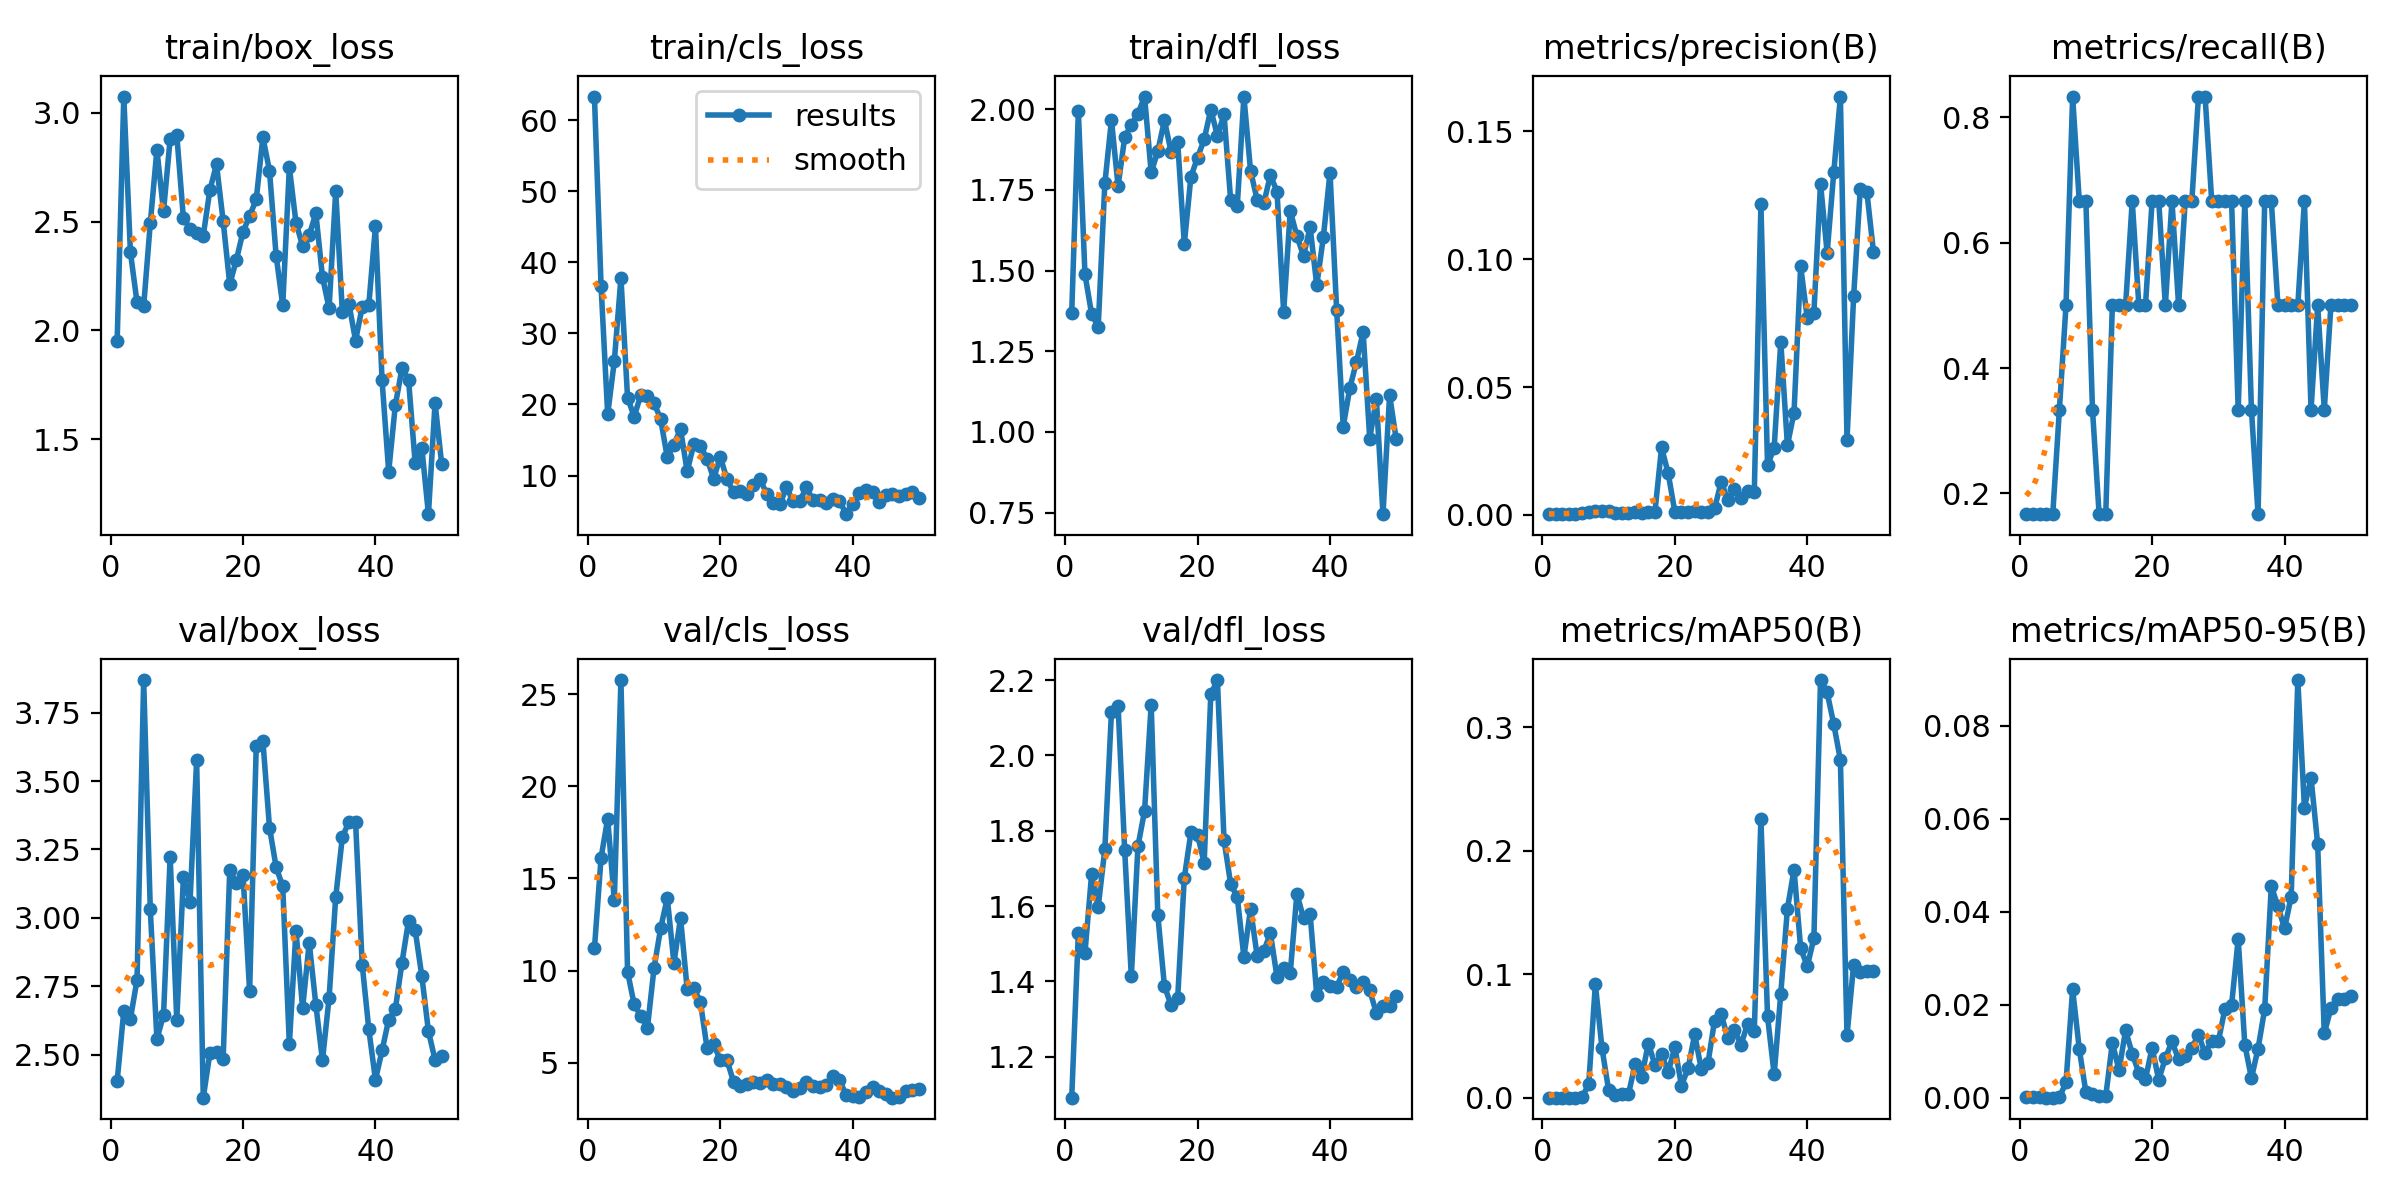

The table this chart was drawn from, first rows:
epoch, train/box_loss, train/cls_loss, train/dfl_loss, metrics/precision(B), metrics/recall(B), metrics/mAP50(B), metrics/mAP50-95(B), val/box_loss, val/cls_loss, val/dfl_loss, lr/pg0, lr/pg1, lr/pg2
1, 1.954, 63.35, 1.369, 0.00029, 0.1667, 0.00021, 0.00015, 2.405, 11.2, 1.091, 0.0002334, 0.0002334, 0.0002334
2, 3.073, 36.66, 1.994, 0.00029, 0.1667, 0.00021, 0.00015, 2.66, 16.12, 1.529, 0.0004739, 0.0004739, 0.0004739
3, 2.359, 18.62, 1.488, 0.00029, 0.1667, 0.00021, 0.00015, 2.632, 18.24, 1.476, 0.0007044, 0.0007044, 0.0007044
4, 2.129, 26.08, 1.365, 0.00027, 0.1667, 0.00018, 4e-05, 2.774, 13.82, 1.684, 0.0009251, 0.0009251, 0.0009251
5, 2.111, 37.82, 1.325, 0.00027, 0.1667, 0.00018, 4e-05, 3.869, 25.76, 1.598, 0.001136, 0.001136, 0.001136
6, 2.493, 20.94, 1.77, 0.00078, 0.3333, 0.00063, 9e-05, 3.032, 9.935, 1.751, 0.001337, 0.001337, 0.001337
7, 2.829, 18.3, 1.966, 0.00114, 0.5, 0.01105, 0.00333, 2.558, 8.163, 2.116, 0.001469, 0.001469, 0.001469
8, 2.548, 21.34, 1.762, 0.00165, 0.8333, 0.09207, 0.02331, 2.645, 7.54, 2.132, 0.001469, 0.001469, 0.001469
9, 2.879, 21.25, 1.913, 0.00147, 0.6667, 0.04029, 0.01056, 3.224, 6.896, 1.748, 0.001436, 0.001436, 0.001436
10, 2.897, 20.25, 1.952, 0.00132, 0.6667, 0.00644, 0.00121, 2.627, 10.14, 1.413, 0.001403, 0.001403, 0.001403
11, 2.515, 17.9, 1.986, 0.00089, 0.3333, 0.00246, 0.00085, 3.148, 12.3, 1.759, 0.00137, 0.00137, 0.00137
12, 2.467, 12.55, 2.038, 0.00072, 0.1667, 0.00315, 0.00031, 3.059, 13.94, 1.853, 0.001337, 0.001337, 0.001337
13, 2.446, 14.36, 1.804, 0.00072, 0.1667, 0.00315, 0.00031, 3.575, 10.42, 2.135, 0.001304, 0.001304, 0.001304
14, 2.435, 16.53, 1.87, 0.00098, 0.5, 0.02708, 0.01188, 2.344, 12.86, 1.576, 0.001271, 0.001271, 0.001271
15, 2.645, 10.6, 1.966, 0.00084, 0.5, 0.01728, 0.00591, 2.506, 9.002, 1.387, 0.001238, 0.001238, 0.001238
16, 2.762, 14.38, 1.869, 0.00103, 0.5, 0.04397, 0.01451, 2.509, 9.059, 1.337, 0.001205, 0.001205, 0.001205
17, 2.503, 14.15, 1.898, 0.00126, 0.6667, 0.02679, 0.00945, 2.484, 8.283, 1.356, 0.001172, 0.001172, 0.001172
18, 2.212, 12.36, 1.582, 0.02638, 0.5, 0.0353, 0.00537, 3.176, 5.812, 1.675, 0.001139, 0.001139, 0.001139
19, 2.324, 9.558, 1.791, 0.01618, 0.5, 0.02073, 0.00406, 3.127, 6.029, 1.795, 0.001106, 0.001106, 0.001106
20, 2.453, 12.62, 1.85, 0.00125, 0.6667, 0.04112, 0.01078, 3.158, 5.128, 1.789, 0.001073, 0.001073, 0.001073
21, 2.525, 9.525, 1.906, 0.00129, 0.6667, 0.00995, 0.00386, 2.732, 5.164, 1.714, 0.00104, 0.00104, 0.00104
22, 2.602, 7.666, 1.999, 0.00095, 0.5, 0.02381, 0.0085, 3.627, 3.968, 2.163, 0.001007, 0.001007, 0.001007
23, 2.887, 7.875, 1.918, 0.00157, 0.6667, 0.05142, 0.01215, 3.648, 3.726, 2.2, 0.0009739, 0.0009739, 0.0009739
24, 2.733, 7.447, 1.984, 0.0012, 0.5, 0.02312, 0.00825, 3.33, 3.824, 1.775, 0.0009409, 0.0009409, 0.0009409
25, 2.344, 8.675, 1.718, 0.00131, 0.6667, 0.02793, 0.00902, 3.186, 3.955, 1.659, 0.0009078, 0.0009078, 0.0009078
26, 2.115, 9.469, 1.701, 0.00249, 0.6667, 0.06262, 0.0107, 3.115, 3.912, 1.624, 0.0008748, 0.0008748, 0.0008748
27, 2.749, 7.447, 2.039, 0.01289, 0.8333, 0.06774, 0.01357, 2.539, 4.087, 1.465, 0.0008418, 0.0008418, 0.0008418
28, 2.494, 6.069, 1.809, 0.00585, 0.8333, 0.04836, 0.00956, 2.954, 3.827, 1.593, 0.0008088, 0.0008088, 0.0008088
29, 2.389, 5.939, 1.719, 0.01028, 0.6667, 0.05501, 0.0123, 2.67, 3.875, 1.468, 0.0007758, 0.0007758, 0.0007758
30, 2.437, 8.347, 1.708, 0.00657, 0.6667, 0.04313, 0.01212, 2.91, 3.681, 1.48, 0.0007428, 0.0007428, 0.0007428
31, 2.538, 6.359, 1.796, 0.00948, 0.6667, 0.06005, 0.01915, 2.683, 3.448, 1.528, 0.0007098, 0.0007098, 0.0007098
32, 2.246, 6.355, 1.744, 0.00891, 0.6667, 0.05423, 0.01986, 2.48, 3.65, 1.411, 0.0006768, 0.0006768, 0.0006768
33, 2.102, 8.359, 1.371, 0.1215, 0.3333, 0.2258, 0.03416, 2.708, 3.944, 1.435, 0.0006438, 0.0006438, 0.0006438
34, 2.64, 6.502, 1.685, 0.01932, 0.6667, 0.06597, 0.01143, 3.076, 3.723, 1.423, 0.0006108, 0.0006108, 0.0006108
35, 2.086, 6.54, 1.607, 0.02631, 0.3333, 0.01908, 0.00423, 3.295, 3.668, 1.633, 0.0005778, 0.0005778, 0.0005778
36, 2.121, 6.191, 1.546, 0.0677, 0.1667, 0.08449, 0.01059, 3.352, 3.78, 1.568, 0.0005448, 0.0005448, 0.0005448
37, 1.954, 6.629, 1.635, 0.02721, 0.6667, 0.1531, 0.01906, 3.349, 4.28, 1.579, 0.0005118, 0.0005118, 0.0005118
38, 2.108, 6.471, 1.454, 0.04, 0.6667, 0.1848, 0.04551, 2.83, 4.079, 1.363, 0.0004788, 0.0004788, 0.0004788
39, 2.119, 4.558, 1.604, 0.09725, 0.5, 0.1211, 0.04115, 2.593, 3.248, 1.399, 0.0004458, 0.0004458, 0.0004458
40, 2.478, 6.053, 1.804, 0.07683, 0.5, 0.1066, 0.0364, 2.409, 3.209, 1.387, 0.0004127, 0.0004127, 0.0004127
41, 1.771, 7.493, 1.379, 0.07909, 0.5, 0.1291, 0.04321, 2.516, 3.138, 1.385, 0.0003797, 0.0003797, 0.0003797
42, 1.353, 7.897, 1.016, 0.1296, 0.5, 0.3382, 0.08978, 2.629, 3.391, 1.426, 0.0003467, 0.0003467, 0.0003467
43, 1.657, 7.637, 1.137, 0.1025, 0.6667, 0.3281, 0.06239, 2.666, 3.715, 1.404, 0.0003137, 0.0003137, 0.0003137
44, 1.826, 6.31, 1.217, 0.1339, 0.3333, 0.3025, 0.06875, 2.836, 3.449, 1.385, 0.0002807, 0.0002807, 0.0002807
45, 1.774, 7.216, 1.31, 0.1636, 0.5, 0.2735, 0.05451, 2.99, 3.291, 1.397, 0.0002477, 0.0002477, 0.0002477
46, 1.39, 7.455, 0.9789, 0.02944, 0.3333, 0.05075, 0.01383, 2.955, 3.109, 1.377, 0.0002147, 0.0002147, 0.0002147
47, 1.463, 7.117, 1.103, 0.08546, 0.5, 0.1078, 0.01927, 2.788, 3.156, 1.316, 0.0001817, 0.0001817, 0.0001817
48, 1.157, 7.408, 0.7448, 0.1273, 0.5, 0.1019, 0.02117, 2.586, 3.45, 1.335, 0.0001487, 0.0001487, 0.0001487
49, 1.668, 7.627, 1.114, 0.1262, 0.5, 0.1024, 0.02116, 2.482, 3.534, 1.334, 0.0001157, 0.0001157, 0.0001157
50, 1.387, 6.799, 0.9766, 0.1028, 0.5, 0.1025, 0.02191, 2.496, 3.584, 1.36, 8.2683e-05, 8.2683e-05, 8.2683e-05
